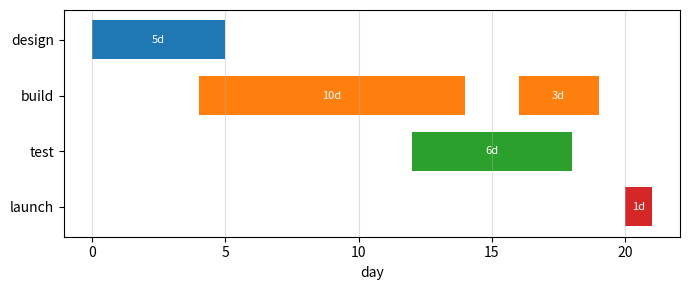

The script that saved this image:
# Simple Gantt chart of project tasks with broken_barh and day labels.
import matplotlib.pyplot as plt

tasks = [("design", [(0, 5)]), ("build", [(4, 10), (16, 3)]), ("test", [(12, 6)]), ("launch", [(20, 1)])]
fig, ax = plt.subplots(figsize=(7, 3))
for i, (name, spans) in enumerate(tasks):
    ax.broken_barh(spans, (i - 0.35, 0.7), facecolors=f"C{i}")
    for start, length in spans:
        ax.text(start + length / 2, i, f"{length}d", ha="center", va="center", color="white", fontsize=8)
ax.set_yticks(range(len(tasks)), [t[0] for t in tasks])
ax.invert_yaxis()
ax.set_xlabel("day")
ax.grid(axis="x", alpha=0.4)
fig.tight_layout()
print(len(ax.collections))
fig.savefig("gantt.png")
